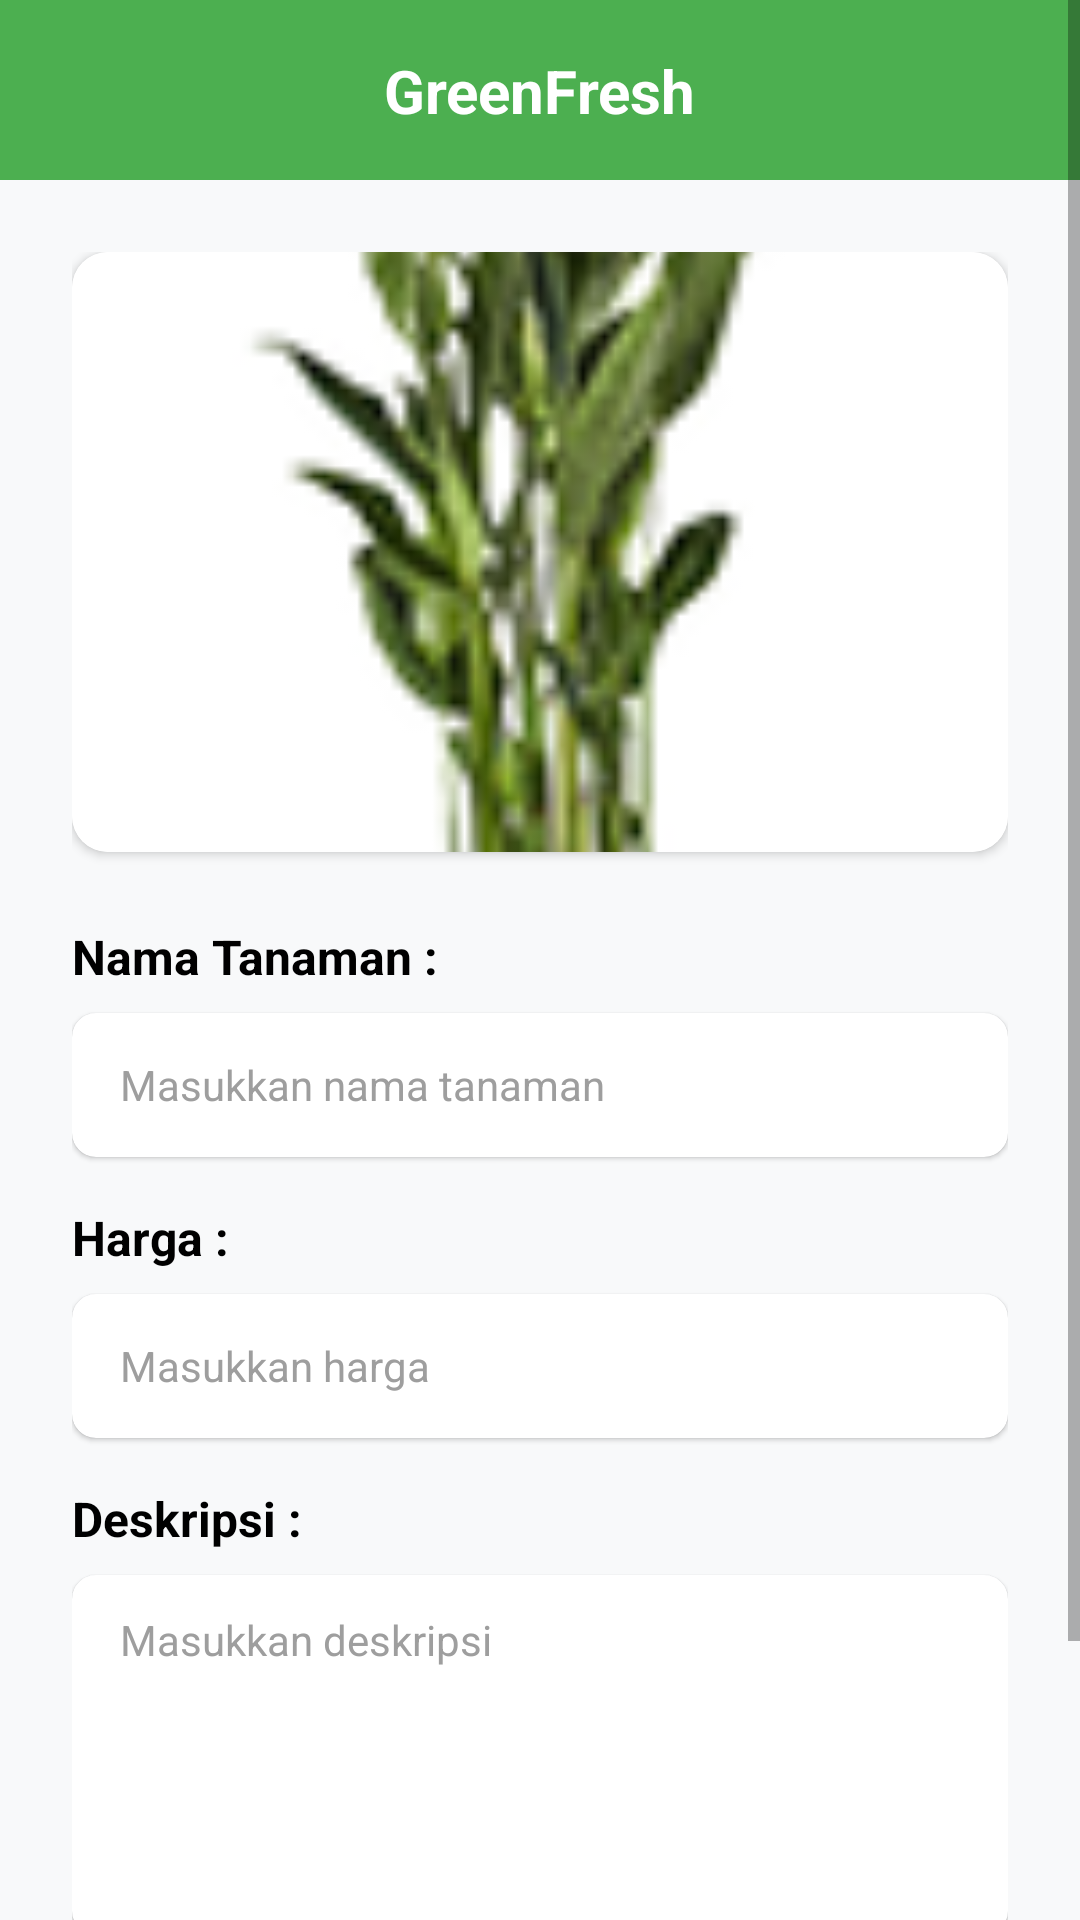

Layout XML and referenced resources for this Android screen:
<!-- AndroidManifest.xml: application theme Theme.GreenFresh -->
<!-- res/layout/activity_add_edit_plant.xml -->
<?xml version="1.0" encoding="utf-8"?>
<ScrollView xmlns:android="http://schemas.android.com/apk/res/android"
    xmlns:app="http://schemas.android.com/apk/res-auto"
    xmlns:tools="http://schemas.android.com/tools"
    android:layout_width="match_parent"
    android:layout_height="match_parent"
    android:fillViewport="true"
    android:background="#F8F9FA"
    tools:context=".AddEditPlantActivity">

    <LinearLayout
        android:layout_width="match_parent"
        android:layout_height="wrap_content"
        android:orientation="vertical">

        
        <androidx.constraintlayout.widget.ConstraintLayout
            android:layout_width="match_parent"
            android:layout_height="60dp"
            android:background="@color/green_primary">

            <TextView
                android:layout_width="wrap_content"
                android:layout_height="wrap_content"
                android:text="GreenFresh"
                android:textColor="@android:color/white"
                android:textSize="20sp"
                android:textStyle="bold"
                app:layout_constraintTop_toTopOf="parent"
                app:layout_constraintBottom_toBottomOf="parent"
                app:layout_constraintStart_toStartOf="parent"
                app:layout_constraintEnd_toEndOf="parent" />

        </androidx.constraintlayout.widget.ConstraintLayout>

        
        <LinearLayout
            android:layout_width="match_parent"
            android:layout_height="wrap_content"
            android:orientation="vertical"
            android:padding="24dp">

            
            <androidx.cardview.widget.CardView
                android:layout_width="match_parent"
                android:layout_height="200dp"
                android:layout_marginBottom="24dp"
                app:cardCornerRadius="12dp"
                app:cardElevation="2dp">

                <ImageView
                    android:id="@+id/ivPlantImage"
                    android:layout_width="match_parent"
                    android:layout_height="match_parent"
                    android:scaleType="centerCrop"
                    android:src="@drawable/plant_sample"
                    android:contentDescription="Plant Image" />

            </androidx.cardview.widget.CardView>

            
            <TextView
                android:layout_width="wrap_content"
                android:layout_height="wrap_content"
                android:text="Nama Tanaman :"
                android:textColor="@android:color/black"
                android:textSize="16sp"
                android:textStyle="bold"
                android:layout_marginBottom="8dp" />

            <androidx.cardview.widget.CardView
                android:layout_width="match_parent"
                android:layout_height="wrap_content"
                android:layout_marginBottom="16dp"
                app:cardCornerRadius="8dp"
                app:cardElevation="1dp"
                app:strokeColor="@color/green_primary"
                app:strokeWidth="2dp">

                <EditText
                    android:id="@+id/etPlantName"
                    android:layout_width="match_parent"
                    android:layout_height="48dp"
                    android:background="@android:color/transparent"
                    android:hint="Masukkan nama tanaman"
                    android:textColorHint="#9E9E9E"
                    android:paddingHorizontal="16dp"
                    android:textSize="14sp" />

            </androidx.cardview.widget.CardView>

            
            <TextView
                android:layout_width="wrap_content"
                android:layout_height="wrap_content"
                android:text="Harga :"
                android:textColor="@android:color/black"
                android:textSize="16sp"
                android:textStyle="bold"
                android:layout_marginBottom="8dp" />

            <androidx.cardview.widget.CardView
                android:layout_width="match_parent"
                android:layout_height="wrap_content"
                android:layout_marginBottom="16dp"
                app:cardCornerRadius="8dp"
                app:cardElevation="1dp"
                app:strokeColor="@color/green_primary"
                app:strokeWidth="2dp">

                <EditText
                    android:id="@+id/etPlantPrice"
                    android:layout_width="match_parent"
                    android:layout_height="48dp"
                    android:background="@android:color/transparent"
                    android:hint="Masukkan harga"
                    android:textColorHint="#9E9E9E"
                    android:paddingHorizontal="16dp"
                    android:textSize="14sp"
                    android:inputType="text" />

            </androidx.cardview.widget.CardView>

            
            <TextView
                android:layout_width="wrap_content"
                android:layout_height="wrap_content"
                android:text="Deskripsi :"
                android:textColor="@android:color/black"
                android:textSize="16sp"
                android:textStyle="bold"
                android:layout_marginBottom="8dp" />

            <androidx.cardview.widget.CardView
                android:layout_width="match_parent"
                android:layout_height="wrap_content"
                android:layout_marginBottom="32dp"
                app:cardCornerRadius="8dp"
                app:cardElevation="1dp"
                app:strokeColor="@color/green_primary"
                app:strokeWidth="2dp">

                <EditText
                    android:id="@+id/etPlantDescription"
                    android:layout_width="match_parent"
                    android:layout_height="120dp"
                    android:background="@android:color/transparent"
                    android:hint="Masukkan deskripsi"
                    android:textColorHint="#9E9E9E"
                    android:paddingHorizontal="16dp"
                    android:paddingVertical="12dp"
                    android:textSize="14sp"
                    android:gravity="top"
                    android:inputType="textMultiLine"
                    android:maxLines="5" />

            </androidx.cardview.widget.CardView>

            
            <ProgressBar
                android:id="@+id/progressBar"
                android:layout_width="wrap_content"
                android:layout_height="wrap_content"
                android:layout_gravity="center"
                android:visibility="gone"
                android:layout_marginBottom="16dp" />

            
            <LinearLayout
                android:layout_width="match_parent"
                android:layout_height="wrap_content"
                android:orientation="horizontal">














                <Button
                    android:id="@+id/btnSave"
                    android:layout_width="0dp"
                    android:layout_height="48dp"
                    android:layout_weight="1"
                    android:layout_marginStart="8dp"
                    android:background="@drawable/btn_rounded_green"
                    android:text="Simpan"
                    android:textColor="@android:color/white"
                    android:textSize="16sp"
                    android:textStyle="bold" />

            </LinearLayout>

        </LinearLayout>

    </LinearLayout>

</ScrollView>
<!-- resources referenced by this layout -->
<resources>
  <color name="green_primary">#4CAF50</color>
  <!-- drawable btn_rounded_green (drawable) -->
  <?xml version="1.0" encoding="utf-8"?>
  <selector xmlns:android="http://schemas.android.com/apk/res/android">
      <item android:state_pressed="true">
          <shape android:shape="rectangle">
              <solid android:color="@color/green_secondary" />
              <corners android:radius="8dp" />
          </shape>
      </item>
      <item>
          <shape android:shape="rectangle">
              <solid android:color="@color/green_primary" />
              <corners android:radius="8dp" />
          </shape>
      </item>
  </selector>
  <!-- drawable plant_sample: png bitmap (drawable, 11973 bytes) -->
  <style name="Theme.GreenFresh" parent="Theme.MaterialComponents.DayNight.DarkActionBar">
          
          <item name="colorPrimary">@color/green_primary</item>
          <item name="colorPrimaryVariant">@color/green_secondary</item>
          <item name="colorOnPrimary">@color/white</item>
          
          <item name="colorSecondary">@color/green_light</item>
          <item name="colorSecondaryVariant">@color/green_secondary</item>
          <item name="colorOnSecondary">@color/text_primary</item>
          
          <item name="android:statusBarColor">@color/green_primary</item>
          
          <item name="android:windowBackground">@color/background_color</item>
      </style>
  <color name="green_secondary">#4CAF50</color>
  <color name="white">#FFFFFFFF</color>
  <color name="green_light">#A5D6A7</color>
  <color name="text_primary">#000000</color>
  <color name="background_color">#F3F8FE</color>
</resources>
